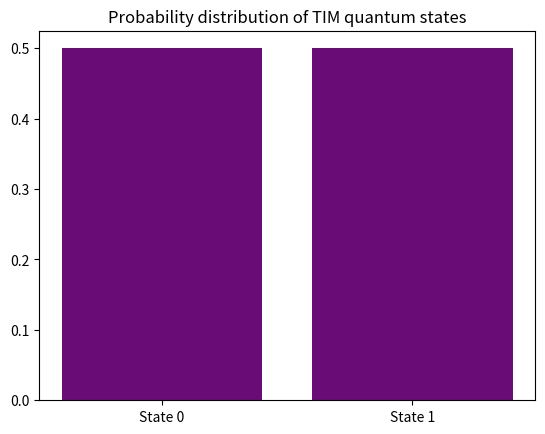
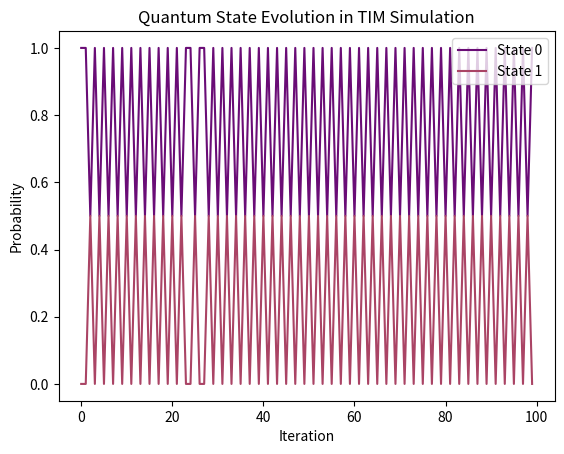

Python code for these plots, in order:
import numpy as np
import matplotlib.pyplot as plt
# Code simulating quantum state evolution for TIM proton transfer; data integration from experimental studies
# Placeholder for simulation of unitary operator U applied to initial state psi0
psi0 = np.array([1, 0], dtype=complex)
U = np.array([[1/np.sqrt(2), 1/np.sqrt(2)], [1/np.sqrt(2), -1/np.sqrt(2)]], dtype=complex)
psi = np.dot(U, psi0)
print('Quantum state:', psi)
plt.figure()
plt.bar(['State 0','State 1'], np.abs(psi)**2, color='#6A0C76')
plt.title('Probability distribution of TIM quantum states')
plt.show()

# Additional code to simulate the impact of pharmacological intervention on quantum state dynamics
iterations = 100
prob_decay = 0.05 # placeholder decay probability
states = []
current_state = psi.copy()
for i in range(iterations):
    # simulate quantum evolution and probabilistic decay
    if np.random.rand() < prob_decay:
        current_state = np.array([1, 0], dtype=complex)  # reset state if decay occurs
    else:
        current_state = np.dot(U, current_state)
    states.append(np.abs(current_state)**2)

# Plotting the evolution of state probabilities
time_steps = range(iterations)
state_prob = np.array(states)
plt.figure()
plt.plot(time_steps, state_prob[:,0], label='State 0', color='#6A0C76')
plt.plot(time_steps, state_prob[:,1], label='State 1', color='#AA4465')
plt.xlabel('Iteration')
plt.ylabel('Probability')
plt.title('Quantum State Evolution in TIM Simulation')
plt.legend()
plt.show()